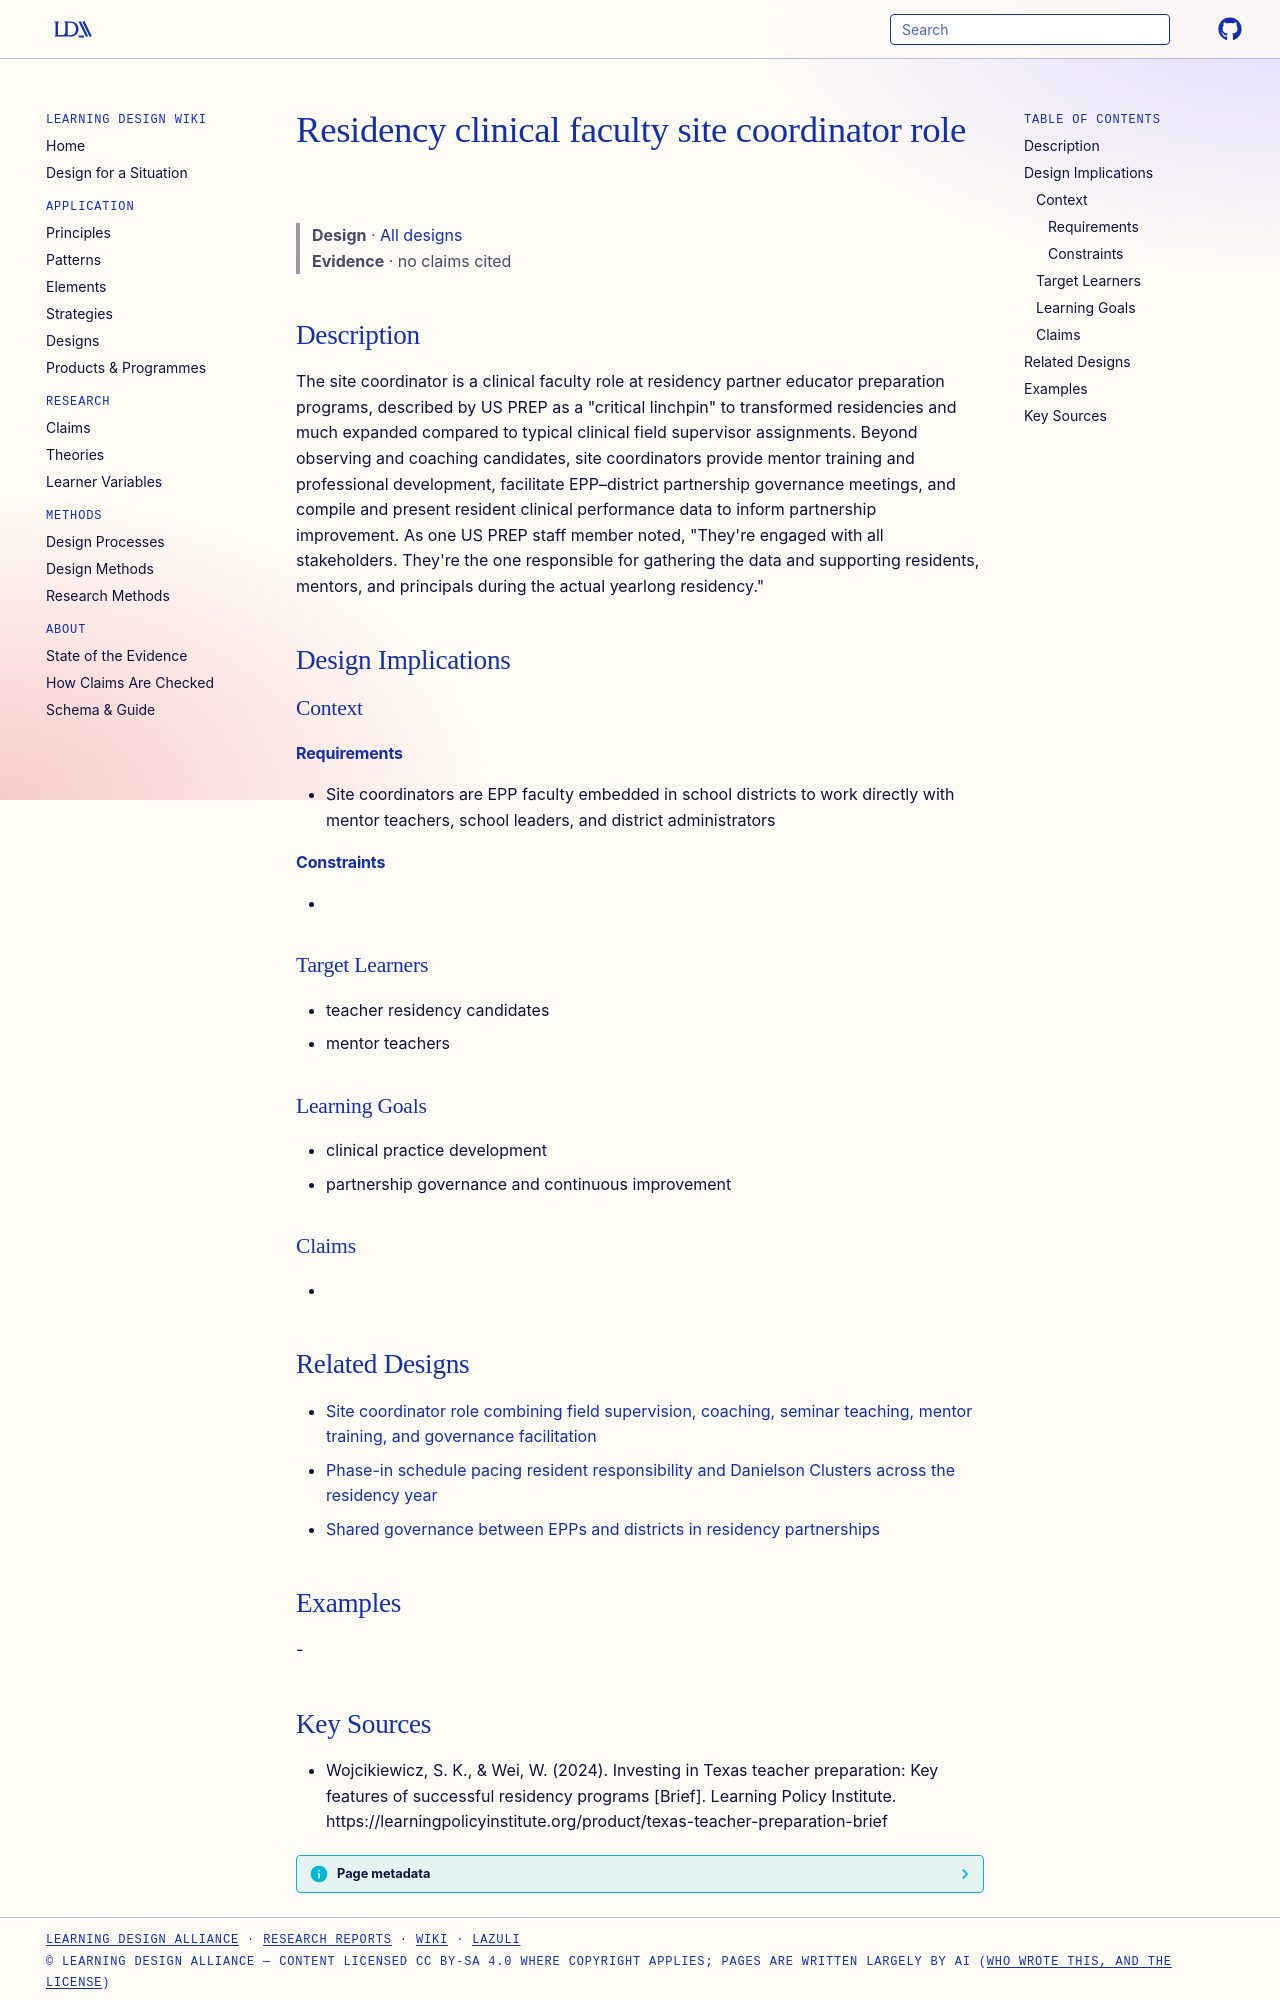

repository: Learning-Design-Alliance/learning-wiki · page: designs/residency-site-coordinator-role/index.html · generator: mkdocs

---
type: design
id: residency-site-coordinator-role
title: Residency clinical faculty site coordinator role
description: "The site coordinator is a clinical faculty role at residency partner educator preparation programs, described by US PREP as a \"critical linchpin\" to transformed residencies and much expanded compared to typical clinic..."
status: review
generated:
  by: "process:settle-candidates"
  at: 2026-10-10
sources:
  - id: wojcikiewicz-2024
    resource: "https://learningpolicyinstitute.org/product/texas-teacher-preparation-brief"
    title: "Wojcikiewicz, S. K., & Wei, W. (2024). Investing in Texas teacher preparation: Key features of successful residency programs [Brief]. Learning Policy Institute. https://learningpolicyinstitute.org/product/texas-teacher-preparation-brief"
    author: "Wojcikiewicz, S. K., & Wei, W"
---

# Residency clinical faculty site coordinator role

> **Design** · [All designs](index.md)
> **Evidence** · no claims cited

## Description
The site coordinator is a clinical faculty role at residency partner educator preparation programs, described by US PREP as a "critical linchpin" to transformed residencies and much expanded compared to typical clinical field supervisor assignments. Beyond observing and coaching candidates, site coordinators provide mentor training and professional development, facilitate EPP–district partnership governance meetings, and compile and present resident clinical performance data to inform partnership improvement. As one US PREP staff member noted, "They're engaged with all stakeholders. They're the one responsible for gathering the data and supporting residents, mentors, and principals during the actual yearlong residency."

## Design Implications

### Context
#### Requirements
- Site coordinators are EPP faculty embedded in school districts to work directly with mentor teachers, school leaders, and district administrators
#### Constraints
- 

### Target Learners
- teacher residency candidates
- mentor teachers

### Learning Goals
- clinical practice development
- partnership governance and continuous improvement

### Claims
- 

## Related Designs

- [Site coordinator role combining field supervision, coaching, seminar teaching, mentor training, and governance facilitation](site-coordinator-role-residency-element.md)
- [Phase-in schedule pacing resident responsibility and Danielson Clusters across the residency year](phase-in-schedule-resident-responsibility.md)
- [Shared governance between EPPs and districts in residency partnerships](shared-governance-epp-district-residency-partnerships.md)

## Examples
-
